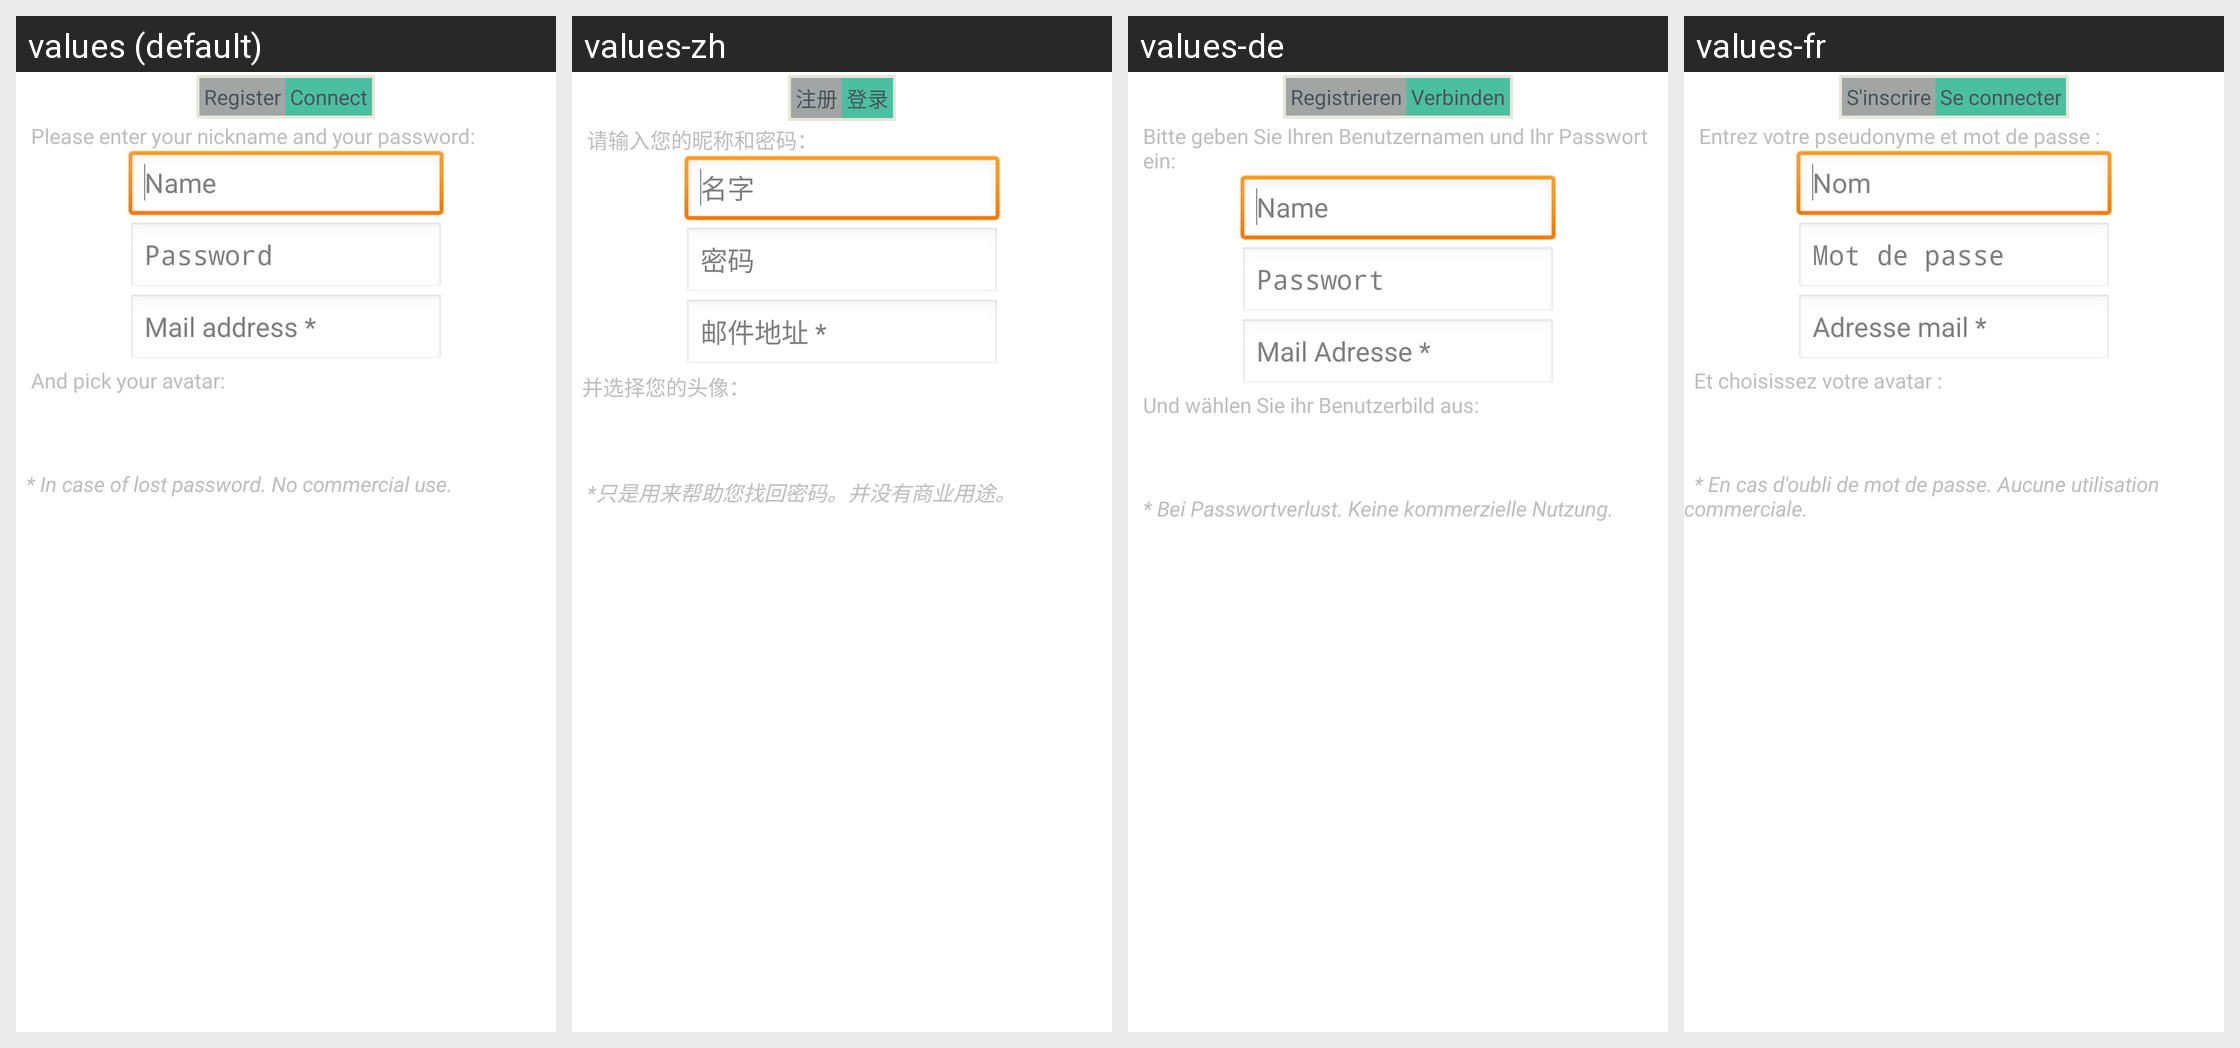

Here is an Android app screen in its default locale and in the app's own translations. Write out the translated-string differences for the strings that appear on this screen.
Android screen res/layout/register_layout.xml rendered under 4 locales, left to right: values (default), values-zh, values-de, values-fr. Device: Nexus 5 (rendered at 1080×1920; each locale shown at half size, 540×960, under a caption strip naming it); theme AppTheme.
Other locales in the repository, not shown: values-es, values-pt, values-tr.
Strings drawn on this screen, with the default value and each locale's value (text and hints the layout hard-codes, and strings that could not be matched under every locale, appear in the picture but are not listed):

register
  values: Register
  values-zh: 注册
  values-de: Registrieren
  values-fr: S'inscrire

connect
  values: Connect
  values-zh: 登录
  values-de: Verbinden
  values-fr: Se connecter

enter_pseudo_mdp
  values: Please enter your nickname and your password:
  values-zh: 请输入您的昵称和密码：
  values-de: Bitte geben Sie Ihren Benutzernamen und Ihr Passwort ein:
  values-fr: Entrez votre pseudonyme et mot de passe :

name
  values: Name
  values-zh: 名字
  values-de: Name
  values-fr: Nom

mdp
  values: Password
  values-zh: 密码
  values-de: Passwort
  values-fr: Mot de passe

mail
  values: Mail address *
  values-zh: 邮件地址 *
  values-de: Mail Adresse *
  values-fr: Adresse mail *

pick_avatar
  values: 	 And pick your avatar:
  values-zh: 	并选择您的头像：
  values-de: 	 Und wählen Sie ihr Benutzerbild aus:
  values-fr: 	Et choisissez votre avatar :

mail_exp
  values: 	* In case of lost password. No commercial use.
  values-zh: 	 *只是用来帮助您找回密码。并没有商业用途。
  values-de: 	 * Bei Passwortverlust. Keine kommerzielle Nutzung.
  values-fr: 	* En cas d'oubli de mot de passe. Aucune utilisation commerciale.
